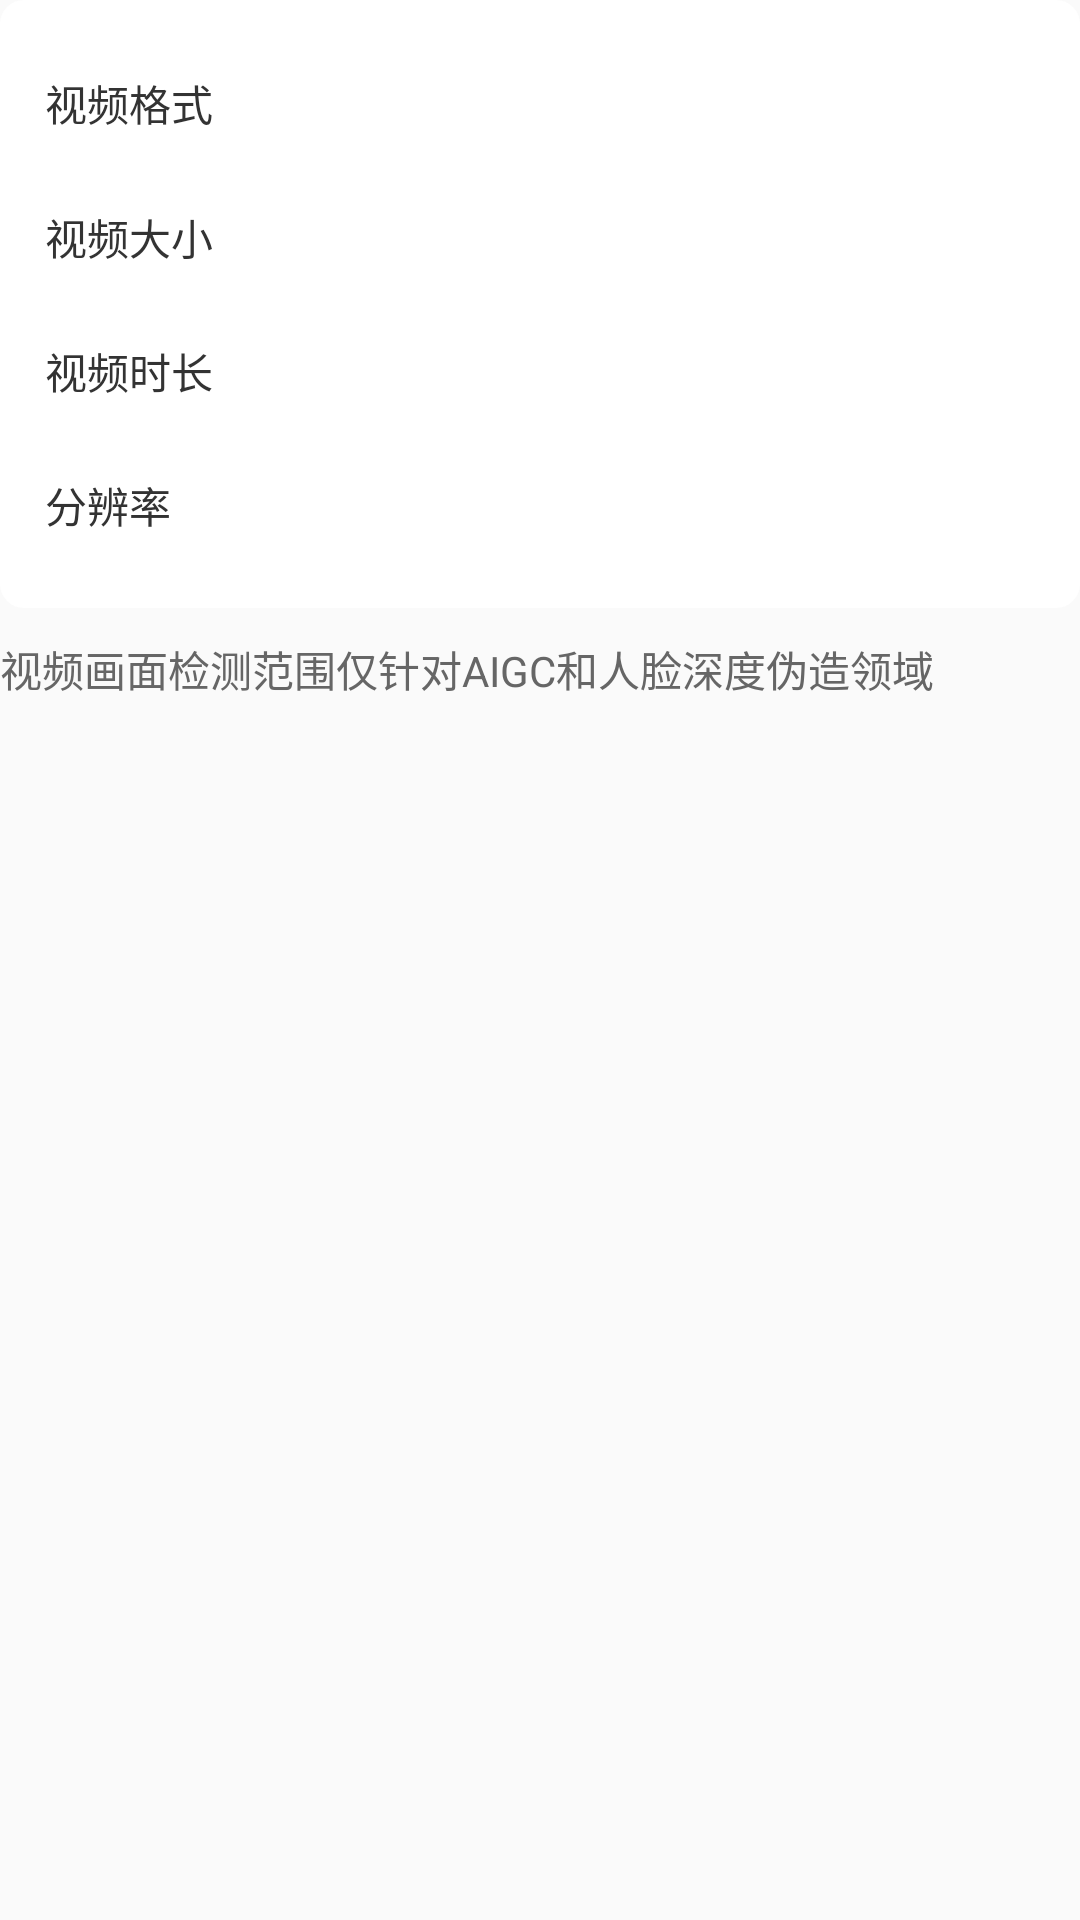

Write the Android layout XML for this screen, with the resource values it uses.
<!-- AndroidManifest.xml: application theme AppTheme -->
<!-- res/layout/layout_ai_inspect_report_video.xml -->
<?xml version="1.0" encoding="utf-8"?>
<LinearLayout xmlns:android="http://schemas.android.com/apk/res/android"
    android:orientation="vertical"
    android:id="@+id/mVideoReport"
    android:layout_width="match_parent"
    android:layout_height="wrap_content"
    android:layout_marginStart="@dimen/dp_14"
    android:layout_marginEnd="@dimen/dp_14">
    <LinearLayout
        android:orientation="vertical"
        android:background="@drawable/bg_radius_white_8"
        android:layout_width="match_parent"
        android:layout_height="wrap_content"
        android:paddingStart="@dimen/dp_15"
        android:paddingEnd="@dimen/dp_15">
        <RelativeLayout
            android:layout_width="match_parent"
            android:layout_height="wrap_content"
            android:layout_marginTop="24dp">
            <TextView
                android:textSize="@dimen/sp_14"
                android:textColor="@color/black_dark"
                android:layout_width="wrap_content"
                android:layout_height="wrap_content"
                android:text="视频格式"/>
            <TextView
                android:textSize="@dimen/sp_14"
                android:textColor="@color/black_dark"
                android:id="@+id/mVideoFormat"
                android:layout_width="wrap_content"
                android:layout_height="wrap_content"
                android:layout_alignParentEnd="true"/>
        </RelativeLayout>
        <RelativeLayout
            android:layout_width="match_parent"
            android:layout_height="wrap_content"
            android:layout_marginTop="24dp"
            android:layout_marginBottom="24dp">
            <TextView
                android:textSize="@dimen/sp_14"
                android:textColor="@color/black_dark"
                android:layout_width="wrap_content"
                android:layout_height="wrap_content"
                android:text="视频大小"/>
            <TextView
                android:textSize="@dimen/sp_14"
                android:textColor="@color/black_dark"
                android:id="@+id/mVideoSize"
                android:layout_width="wrap_content"
                android:layout_height="wrap_content"
                android:layout_alignParentEnd="true"/>
        </RelativeLayout>
        <RelativeLayout
            android:layout_width="match_parent"
            android:layout_height="wrap_content"
            android:layout_marginBottom="24dp">
            <TextView
                android:textSize="@dimen/sp_14"
                android:textColor="@color/black_dark"
                android:layout_width="wrap_content"
                android:layout_height="wrap_content"
                android:text="视频时长"/>
            <TextView
                android:textSize="@dimen/sp_14"
                android:textColor="@color/black_dark"
                android:id="@+id/mVideoDuration"
                android:layout_width="wrap_content"
                android:layout_height="wrap_content"
                android:layout_alignParentEnd="true"/>
        </RelativeLayout>
        <RelativeLayout
            android:layout_width="match_parent"
            android:layout_height="wrap_content"
            android:layout_marginBottom="24dp">
            <TextView
                android:textSize="@dimen/sp_14"
                android:textColor="@color/black_dark"
                android:layout_width="wrap_content"
                android:layout_height="wrap_content"
                android:text="分辨率"/>
            <TextView
                android:textSize="@dimen/sp_14"
                android:textColor="@color/black_dark"
                android:id="@+id/mVideoResolution"
                android:layout_width="wrap_content"
                android:layout_height="wrap_content"
                android:layout_alignParentEnd="true"/>
        </RelativeLayout>
    </LinearLayout>
    <TextView
        android:textSize="@dimen/sp_14"
        android:textColor="@color/black_light"
        android:layout_width="match_parent"
        android:layout_height="wrap_content"
        android:layout_marginTop="@dimen/dp_10"
        android:text="@string/ai_inspection_report_video_tip"/>
</LinearLayout>
<!-- resources referenced by this layout -->
<resources>
  <color name="black_dark">#333333</color>
  <color name="black_light">#666666</color>
  <dimen name="dp_10">10dp</dimen>
  <dimen name="dp_14">14dp</dimen>
  <dimen name="dp_15">15dp</dimen>
  <dimen name="sp_14">14sp</dimen>
  <string name="ai_inspection_report_video_tip">视频画面检测范围仅针对AIGC和人脸深度伪造领域</string>
  <color name="white">#ffffff</color>
  <dimen name="dp_8">8dp</dimen>
  <color name="blue">#1a57f3</color>
  <style name="Theme.AppCompat.Light" parent="@style/Base.Theme.AppCompat.Light">
      </style>
  <style name="Base.Theme.AppCompat.Light" parent="@style/Base.V21.Theme.AppCompat.Light">
      </style>
  <style name="Platform.AppCompat.Light" parent="@style/Platform.V21.AppCompat.Light">
      </style>
  <style name="Widget.AppCompat.TextView" parent="@style/Base.Widget.AppCompat.TextView">
      </style>
  <dimen name="abc_action_bar_default_height_material">56dp</dimen>
  <style name="Widget.AppCompat.ActionMode" parent="@style/Base.Widget.AppCompat.ActionMode">
      </style>
  <style name="AlertDialog.AppCompat.Light" parent="@style/Base.AlertDialog.AppCompat.Light">
      </style>
  <style name="Widget.AppCompat.ButtonBar" parent="@style/Base.Widget.AppCompat.ButtonBar">
      </style>
  <style name="Widget.AppCompat.Button" parent="@style/Base.Widget.AppCompat.Button">
      </style>
  <color name="accent_material_light">@color/material_deep_teal_500</color>
  <color name="background_floating_material_light">@android:color/white</color>
  <color name="button_material_light">#ffd6d7d7</color>
  <color name="ripple_material_light">#1f000000</color>
  <color name="error_color_material_light">#ff5722</color>
  <color name="primary_material_light">@color/material_grey_100</color>
  <color name="primary_dark_material_light">@color/material_grey_600</color>
  <dimen name="abc_dialog_corner_radius_material">2dp</dimen>
  <dimen name="abc_dialog_padding_material">24dp</dimen>
  <style name="Widget.AppCompat.EditText" parent="@style/Base.Widget.AppCompat.EditText">
      </style>
  <style name="Widget.AppCompat.ImageButton" parent="@style/Base.Widget.AppCompat.ImageButton">
      </style>
  <style name="Widget.AppCompat.ListMenuView" parent="@style/Base.Widget.AppCompat.ListMenuView">
      </style>
  <dimen name="abc_list_item_height_material">64dp</dimen>
  <dimen name="abc_list_item_height_large_material">80dp</dimen>
  <dimen name="abc_list_item_height_small_material">48dp</dimen>
  <dimen name="abc_list_item_padding_horizontal_material">@dimen/abc_action_bar_content_inset_material</dimen>
  <style name="Theme.AppCompat.CompactMenu" parent="@style/Base.Theme.AppCompat.CompactMenu">
      </style>
  <dimen name="abc_panel_menu_list_width">296dp</dimen>
  <style name="Widget.AppCompat.RatingBar" parent="@style/Base.Widget.AppCompat.RatingBar">
      </style>
  <style name="Widget.AppCompat.Light.SearchView" parent="@style/Widget.AppCompat.SearchView">
      </style>
  <style name="Widget.AppCompat.SeekBar" parent="@style/Base.Widget.AppCompat.SeekBar">
      </style>
  <style name="Widget.AppCompat.Spinner" parent="@style/Base.Widget.AppCompat.Spinner">
      </style>
  <style name="Widget.AppCompat.Toolbar" parent="@style/Base.Widget.AppCompat.Toolbar">
      </style>
  <color name="foreground_material_dark">@android:color/white</color>
  <style name="Base.Widget.AppCompat.TextView" parent="@android:style/Widget.Material.TextView">
      </style>
  <style name="Widget.AppCompat.ActionButton" parent="@style/Base.Widget.AppCompat.ActionButton">
      </style>
  <style name="Base.AlertDialog.AppCompat.Light" parent="@style/Base.AlertDialog.AppCompat">
      </style>
  <style name="Base.Widget.AppCompat.Button" parent="@android:style/Widget.Material.Button">
      </style>
  <color name="material_deep_teal_500">#ff008577</color>
  <color name="material_grey_100">#fff5f5f5</color>
  <color name="material_grey_600">#ff757575</color>
  <dimen name="abc_action_bar_content_inset_material">16dp</dimen>
</resources>
